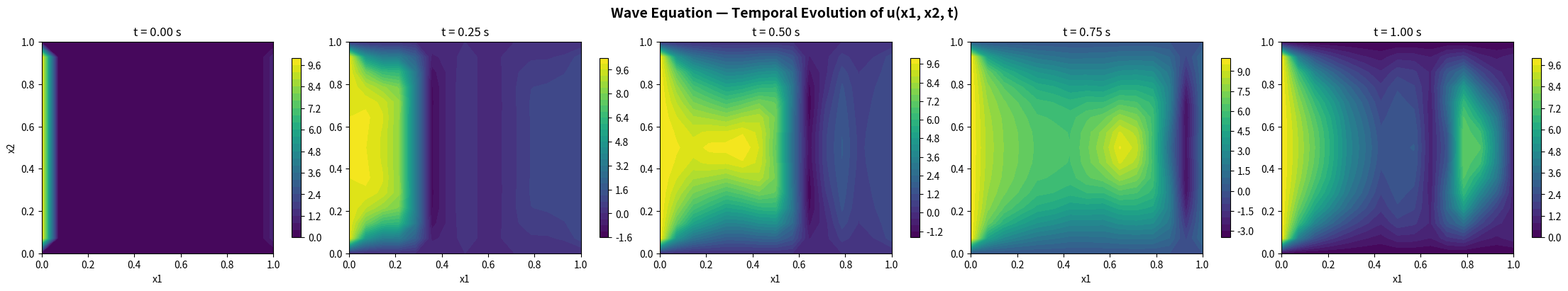
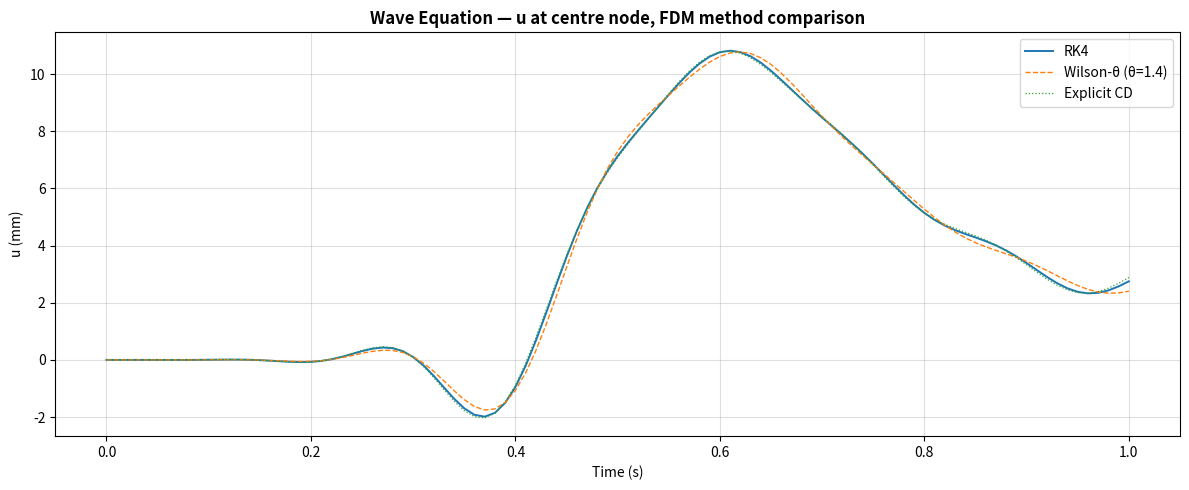
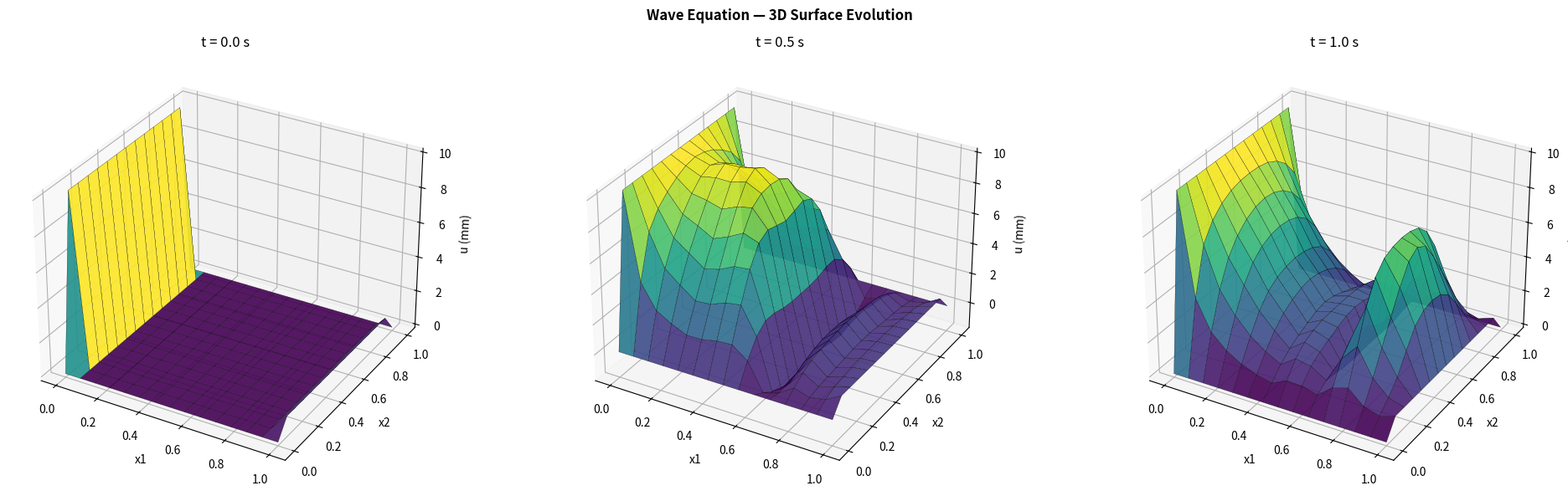

Here is the Python script that generated these plots, in order:
"""
Midterm P_3 — EMCH 502
Author: JP Hooks
Wave Equation on LxW domain - FEM and FDM
"""

import numpy as np
import matplotlib.pyplot as plt
from scipy.linalg import eigvalsh

# parameters
L, W    = 1.0, 1.0
alpha_v = 1.0
T_end   = 1.0
n_t     = 100
dt      = T_end / n_t

Nx, Ny  = 15, 15
n_nodes = Nx * Ny
n_elem  = (Nx - 1) * (Ny - 1)

print("="*60)
print(f"Mesh: {Nx}x{Ny} nodes, {n_elem} Q4 elems | dt = {dt:.4e} s | {n_t} steps")
print("="*60)

# structured Q4 mesh
x1_arr = np.linspace(0, L, Nx)
x2_arr = np.linspace(0, W, Ny)

coords = np.zeros((n_nodes, 2))
for j in range(Ny):
    for i in range(Nx):
        coords[i + j * Nx] = [x1_arr[i], x2_arr[j]]

elems = np.zeros((n_elem, 4), dtype=int)
for ej in range(Ny - 1):
    for ei in range(Nx - 1):
        e  = ei + ej * (Nx - 1)
        n0 = ei + ej * Nx
        elems[e] = [n0, n0 + 1, n0 + 1 + Nx, n0 + Nx]

# FEM assembly
gp = 1.0 / np.sqrt(3)
GP = [(-gp, -gp), (gp, -gp), (gp, gp), (-gp, gp)]
GW = [1.0, 1.0, 1.0, 1.0]

def shape_Q4(xi, eta):
    N      = np.array([(1-xi)*(1-eta), (1+xi)*(1-eta),
                       (1+xi)*(1+eta), (1-xi)*(1+eta)]) / 4.0
    dNdxi  = np.array([-(1-eta),  (1-eta),  (1+eta), -(1+eta)]) / 4.0
    dNdeta = np.array([-(1-xi),  -(1+xi),   (1+xi),   (1-xi)]) / 4.0
    return N, dNdxi, dNdeta

K_gl = np.zeros((n_nodes, n_nodes))
M_gl = np.zeros((n_nodes, n_nodes))

for e in range(n_elem):
    idx = elems[e]
    xe, ye = coords[idx, 0], coords[idx, 1]
    Ke = np.zeros((4, 4))
    Me = np.zeros((4, 4))
    for (xi_g, eta_g), wg in zip(GP, GW):
        N, dNdxi, dNdeta = shape_Q4(xi_g, eta_g)
        J    = np.array([[dNdxi @ xe,  dNdxi @ ye],
                         [dNdeta @ xe, dNdeta @ ye]])
        detJ = np.linalg.det(J)
        Jinv = np.linalg.inv(J)
        dNdx = Jinv[0, 0] * dNdxi + Jinv[0, 1] * dNdeta
        dNdy = Jinv[1, 0] * dNdxi + Jinv[1, 1] * dNdeta
        B    = np.vstack([dNdx, dNdy])
        Ke  += (B.T @ B) * detJ * wg
        Me  += np.outer(N, N) * detJ * wg
    for a in range(4):
        for b in range(4):
            K_gl[idx[a], idx[b]] += Ke[a, b]
            M_gl[idx[a], idx[b]] += Me[a, b]

# BCs: wave: x1=0 => 10 mm, x1=L => 1 mm, x2=0 => 0, x2=W => 0
bc = {}
for n in range(n_nodes):
    x1, x2 = coords[n]
    is_bc, val = False, 0.0
    if abs(x1) < 1e-12:
        val, is_bc = 10.0, True
    elif abs(x1 - L) < 1e-12:
        val, is_bc = 1.0, True
    if abs(x2) < 1e-12:
        val, is_bc = 0.0, True
    elif abs(x2 - W) < 1e-12:
        val, is_bc = 0.0, True
    if is_bc:
        bc[n] = val

# partition into interior/boundary DOFs
bc_ids  = sorted(bc.keys())
int_ids = sorted(set(range(n_nodes)) - set(bc_ids))
ii = np.ix_(int_ids, int_ids)
ib = np.ix_(int_ids, bc_ids)
U_b = np.array([bc[d] for d in bc_ids])

Kii = K_gl[ii]
Mii = M_gl[ii]
Fbc = -K_gl[ib] @ U_b

Me = alpha_v * Mii
Ke = Kii
Ce = np.zeros_like(Ke)
nd_i = len(int_ids)

# eigenvalue analysis & stability check
eigv   = eigvalsh(Ke, Me)
om_max = np.sqrt(np.max(np.abs(eigv)))
dt_cr  = 2.0 / om_max
print(f"Interior DOFs: {nd_i} | omega_max = {om_max:.4f} | dt_crit = {dt_cr:.6e}")

# explicit central difference
def explicit_cd(M, C, K, F, x0, v0, dt, nt):
    nd = M.shape[0]; n = nt + 1
    x, v, a = [np.zeros((n, nd)) for _ in range(3)]
    a[0] = np.linalg.solve(M, F - C @ v0 - K @ x0)
    x[0], v[0] = x0.copy(), v0.copy()
    x_m1 = x0 - dt * v0 + 0.5 * dt**2 * a[0]
    Me_inv = np.linalg.inv(M / dt**2 + C / (2 * dt))
    A1 = 2 * M / dt**2 - K
    A2 = M / dt**2 - C / (2 * dt)
    for i in range(n - 1):
        x_ip1 = Me_inv @ (F + A1 @ x[i] - A2 @ x_m1)
        v[i]  = (x_ip1 - x_m1) / (2 * dt)
        a[i]  = (x_ip1 - 2 * x[i] + x_m1) / dt**2
        x_m1  = x[i].copy()
        x[i + 1] = x_ip1
    v[-1] = (x[-1] - x[-2]) / dt
    a[-1] = np.linalg.solve(M, F - C @ v[-1] - K @ x[-1])
    return x, v, a

# implicit wilson-theta 
def wilson_theta(M, C, K, F, x0, v0, dt, nt, theta=1.4):
    nd = M.shape[0]; n = nt + 1
    x, v, a = [np.zeros((n, nd)) for _ in range(3)]
    x[0], v[0] = x0.copy(), v0.copy()
    a[0] = np.linalg.solve(M, F - C @ v0 - K @ x0)
    tau = theta * dt
    K_e = (6 / tau**2) * M + (3 / tau) * C + K
    P1 = (6 / tau**2) * M + (3 / tau) * C
    P2 = (6 / tau) * M + 2 * C
    P3 = 2 * M + (tau / 2) * C
    for i in range(n - 1):
        Fe = F + P1 @ x[i] + P2 @ v[i] + P3 @ a[i]
        xt = np.linalg.solve(K_e, Fe)
        at = (6 / tau**2) * (xt - x[i]) - (6 / tau) * v[i] - 2 * a[i]
        a[i+1] = a[i] + (1 / theta) * (at - a[i])
        v[i+1] = v[i] + (dt / 2) * (a[i+1] + a[i])
        x[i+1] = x[i] + dt * v[i] + (dt**2 / 6) * (a[i+1] + 2 * a[i])
    return x, v, a

# RK4
def rk4_mdof(M, C, K, F, x0, v0, dt, nt):
    nd = M.shape[0]; n = nt + 1
    Mi = np.linalg.inv(M)
    q  = np.zeros((n, 2 * nd))
    q[0, :nd], q[0, nd:] = v0.copy(), x0.copy()
    def dq(qs):
        vel, dis = qs[:nd], qs[nd:]
        return np.concatenate([Mi @ (F - C @ vel - K @ dis), vel])
    for i in range(n - 1):
        qi = q[i]
        k1 = dq(qi)
        k2 = dq(qi + dt / 2 * k1)
        k3 = dq(qi + dt / 2 * k2)
        k4 = dq(qi + dt * k3)
        q[i+1] = qi + dt / 6 * (k1 + 2 * k2 + 2 * k3 + k4)
    return q[:, nd:], q[:, :nd], None

# reconstruct field from interior and boundary
def recon(u_int, int_ids, bc_ids, U_b):
    nt = u_int.shape[0]
    u  = np.zeros((nt, n_nodes))
    for k in range(nt):
        u[k, int_ids] = u_int[k]
        u[k, bc_ids]  = U_b
    return u

# run
t_arr = np.linspace(0, T_end, n_t + 1)
u0i = np.zeros(nd_i)
v0i = np.zeros(nd_i)
theta_run = 1.4

xw_wt, _, _ = wilson_theta(Me, Ce, Ke, Fbc, u0i, v0i, dt, n_t, theta_run)
xw_rk, _, _ = rk4_mdof(Me, Ce, Ke, Fbc, u0i, v0i, dt, n_t)

stable_cd = dt <= dt_cr
if stable_cd:
    xw_cd, _, _ = explicit_cd(Me, Ce, Ke, Fbc, u0i, v0i, dt, n_t)
else:
    xw_cd = None
    print("!! dt > dt_crit — Explicit CD skipped (unstable)")

uw_wt = recon(xw_wt, int_ids, bc_ids, U_b)
uw_rk = recon(xw_rk, int_ids, bc_ids, U_b)
if stable_cd:
    uw_cd = recon(xw_cd, int_ids, bc_ids, U_b)

# plot contour snapshots
snap_idx = [0, 25, 50, 75, 100]
X1g, X2g = np.meshgrid(x1_arr, x2_arr)

fig, axes = plt.subplots(1, len(snap_idx), figsize=(22, 4),
                         constrained_layout=True)
for col, si in enumerate(snap_idx):
    Z = uw_rk[si].reshape(Ny, Nx)
    cf = axes[col].contourf(X1g, X2g, Z, levels=30, cmap='viridis')
    plt.colorbar(cf, ax=axes[col], shrink=0.85)
    axes[col].set_title(f't = {t_arr[si]:.2f} s')
    axes[col].set_xlabel('x1')
    if col == 0:
        axes[col].set_ylabel('x2')
fig.suptitle('Wave Equation — Temporal Evolution of u(x1, x2, t)',
             fontweight='bold', fontsize=14)
plt.savefig('P3_spatial_evolution.png', dpi=200)
plt.show()

# plot method comparison at centre node
center = (Nx // 2) + (Ny // 2) * Nx
fig2, ax2 = plt.subplots(figsize=(12, 5))
ax2.plot(t_arr, uw_rk[:, center],       label='RK4',                           linewidth=1.4)
ax2.plot(t_arr, uw_wt[:, center], '--',  label=f'Wilson-θ (θ={theta_run})',     linewidth=1.0)
if stable_cd:
    ax2.plot(t_arr, uw_cd[:, center], ':', label='Explicit CD', linewidth=0.9)
ax2.set_xlabel('Time (s)')
ax2.set_ylabel('u (mm)')
ax2.set_title('Wave Equation — u at centre node, FDM method comparison',
              fontweight='bold')
ax2.legend()
ax2.grid(True, alpha=0.4)
plt.tight_layout()
plt.savefig('P3_wave_method_comparison.png', dpi=200)
plt.show()

# plot 3d surface at t = 0, 0.5, 1 sec
surf_times = [0.0, 0.5, 1.0]
fig3, axes3 = plt.subplots(1, 3, figsize=(20, 6),
                            subplot_kw={'projection': '3d'})
for ax, ts in zip(axes3, surf_times):
    si = int(round(ts / dt))
    Z = uw_rk[si].reshape(Ny, Nx)
    ax.plot_surface(X1g, X2g, Z, cmap='viridis',
                    edgecolor='k', linewidth=0.2, alpha=0.9)
    ax.set_xlabel('x1'); ax.set_ylabel('x2'); ax.set_zlabel('u (mm)')
    ax.set_title(f't = {ts:.1f} s')
fig3.suptitle('Wave Equation — 3D Surface Evolution', fontweight='bold')
plt.tight_layout()
plt.savefig('P3_surface_final.png', dpi=200)
plt.show()
